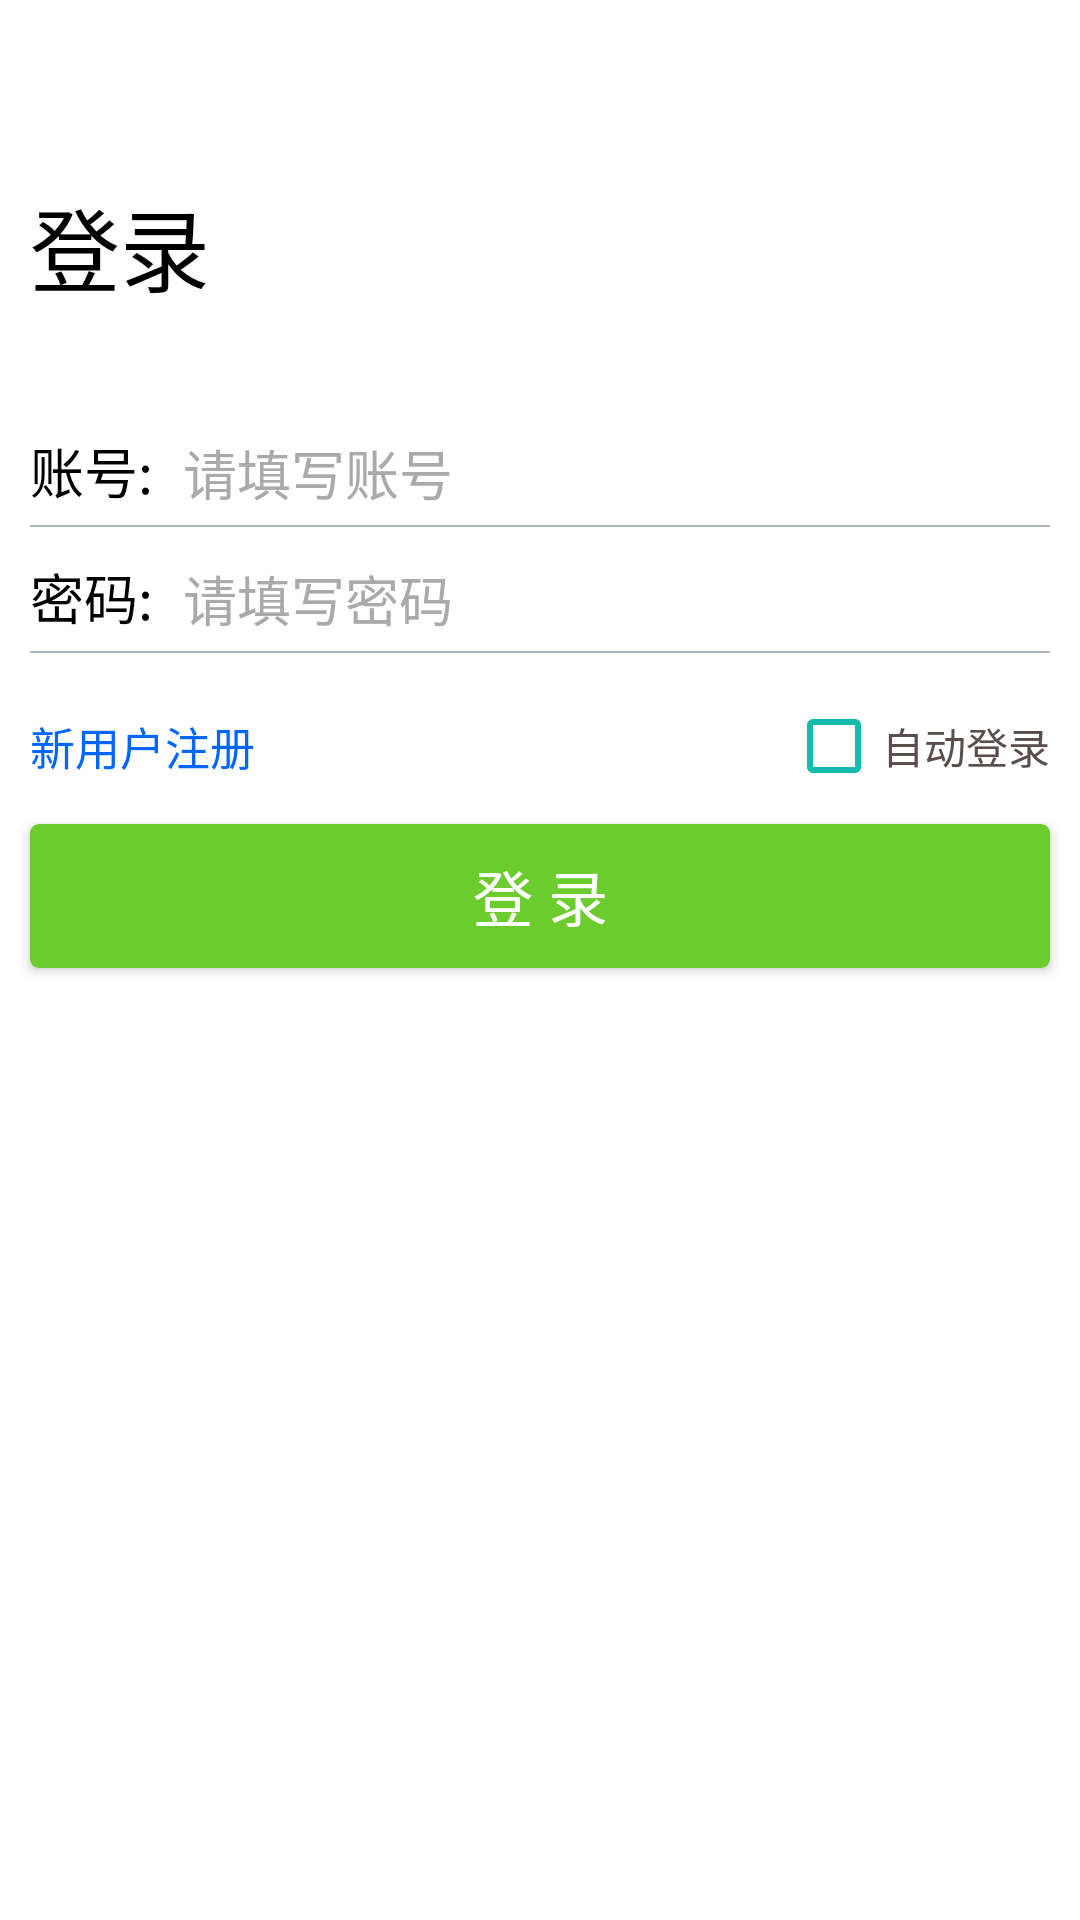

Here is an Android app screen rendered from its layout file. Give the layout XML and the strings, colors and styles it references.
<!-- AndroidManifest.xml: application theme AppTheme -->
<!-- res/layout/activity_main.xml -->
<?xml version="1.0" encoding="utf-8"?>
<RelativeLayout
    xmlns:android="http://schemas.android.com/apk/res/android"
    xmlns:tools="http://schemas.android.com/tools"
    android:id="@+id/activity_main"
    android:layout_width="match_parent"
    android:layout_height="match_parent"
    android:background="@mipmap/third"
    tools:context="com.cst.whut.aaa.MainActivity">

    <TextView
        android:id="@+id/login_title"
        android:layout_width="match_parent"
        android:layout_height="wrap_content"
        android:layout_marginTop="60dp"
        android:layout_marginLeft="10dp"
        android:layout_marginRight="10dp"
        android:text="登录"
        android:textSize="30sp"
        android:textColor="@android:color/black"/>
    <TableLayout
        android:id="@+id/table"
        android:layout_width="match_parent"
        android:layout_height="wrap_content"
        android:layout_marginTop="40dp"
        android:layout_marginLeft="10dp"
        android:layout_marginRight="10dp"
        android:layout_below="@id/login_title"
        android:shrinkColumns="1">
        <TableRow>
            <TextView
                android:id="@+id/login_admin_tv"
                android:layout_width="wrap_content"
                android:layout_height="wrap_content"
                android:text="账号:"
                android:textSize="18sp"
                android:textColor="@android:color/black"/>
            <EditText
                android:id="@+id/login_admin_et"
                android:layout_width="match_parent"
                android:layout_height="wrap_content"
                android:layout_marginLeft="10dp"
                android:layout_weight="1"
                android:textCursorDrawable="@null"
                android:background="@null"
                android:textColor="@android:color/black"
                android:maxLines="1"
                android:hint="请填写账号"
                android:inputType="text"
                android:maxLength="10"
                android:textColorHint="@android:color/darker_gray" />
        </TableRow>
        <TableRow>
            <View
                android:layout_width="match_parent"
                android:layout_height="0.5dp"
                android:layout_marginTop="5dp"
                android:layout_marginBottom="10dp"
                android:background="#ABB7C4"
                android:layout_weight="1" />
        </TableRow>
        <TableRow>
            <TextView
                android:id="@+id/login_password_tv"
                android:layout_width="wrap_content"
                android:layout_height="wrap_content"
                android:text="密码:"
                android:textSize="18sp"
                android:textColor="@android:color/black"/>
            <EditText
                android:id="@+id/login_password_et"
                android:layout_width="match_parent"
                android:layout_height="wrap_content"
                android:layout_marginLeft="10dp"
                android:layout_weight="1"
                android:textCursorDrawable="@null"
                android:background="@null"
                android:textColor="@android:color/black"
                android:maxLines="1"
                android:hint="请填写密码"
                android:maxLength="12"
                android:textColorHint="@android:color/darker_gray"
                android:inputType="textPassword" />
        </TableRow>
        <TableRow>
            <View
                android:layout_width="match_parent"
                android:layout_height="0.5dp"
                android:layout_marginTop="5dp"
                android:background="#ABB7C4"
                android:layout_weight="1" />
        </TableRow>
    </TableLayout>
    <RelativeLayout
        android:id="@+id/function"
        android:layout_marginTop="15dp"
        android:layout_marginLeft="10dp"
        android:layout_marginRight="10dp"
        android:layout_below="@id/table"
        android:layout_width="match_parent"
        android:layout_height="wrap_content">
        <CheckBox
            android:id="@+id/auto_login"
            android:layout_height="wrap_content"
            android:layout_width="wrap_content"
            android:textColor="#594E4C"
            android:buttonTint="#17BBAC"
            android:text="自动登录"
            android:layout_alignParentRight="true" />
        <TextView
            android:id="@+id/login_register_tv"
            android:layout_width="wrap_content"
            android:layout_height="wrap_content"
            android:text="新用户注册"
            android:layout_centerVertical="true"
            android:layout_alignParentLeft="true"
            android:textSize="15sp"
            android:textColor="#0066FF"/>
    </RelativeLayout>
        <Button
            android:id="@+id/login_login_btn"
            android:layout_width="match_parent"
            android:layout_height="wrap_content"
            android:layout_marginTop="20dp"
            android:text="登 录"
            android:textSize="20sp"
            android:layout_margin="10dp"
            android:layout_below="@id/function"
            android:textColor="@android:color/white"
            android:background="@drawable/login_btn" />
</RelativeLayout>
<!-- resources referenced by this layout -->
<resources>
  <!-- drawable login_btn (drawable) -->
  <?xml version="1.0" encoding="utf-8"?>
  <selector xmlns:android="http://schemas.android.com/apk/res/android">
      <item
          android:state_pressed="true"
          android:drawable="@drawable/login_btn_pressed"/>
      <item
          android:state_pressed="false"
          android:drawable="@drawable/login_btn_normal"/>
  </selector>
  <style name="AppTheme" parent="AppTheme.Base" />
  <!-- drawable login_btn_pressed (drawable) -->
  <?xml version="1.0" encoding="utf-8"?>
      <shape xmlns:android="http://schemas.android.com/apk/res/android" >
          
          <solid android:color="#2ea100"/>
  
          <corners android:radius="3dp"/>
      </shape>
  <!-- drawable login_btn_normal (drawable) -->
  <?xml version="1.0" encoding="utf-8"?>
      <shape xmlns:android="http://schemas.android.com/apk/res/android" >
          
          <solid android:color="#6dcc2d"/>
  
          <corners android:radius="3dp"/>
      </shape>
  <style name="AppTheme.Base" parent="Theme.AppCompat">
          <item name="toolbarStyle">@style/ClubToolbar</item>
          
          <item name="windowActionBar">false</item>
          
          <item name="windowNoTitle">true</item>
          
          <item name="colorPrimaryDark">@color/statusColor</item>
          
          <item name="colorPrimary">@color/toolBarColor</item>
          
          <item name="colorAccent">@color/editColor</item>
          
          <item name="android:windowBackground">@color/widowColor</item>
  
      </style>
  <style name="ClubToolbar" parent="Widget.AppCompat.Toolbar">
          <item name="contentInsetStart">0dp</item>
      </style>
  <color name="statusColor">#6dcc2d</color>
  <color name="toolBarColor">#63b38e</color>
  <color name="editColor">#FD87A9</color>
  <color name="widowColor">#ffffff</color>
</resources>
